Run: headless pygame with SDL's dummy video driver; simulated clock (each Clock.tick advances the game by its frame time, no real sleeping); random seed 0; keys injected as events and as key.get_pressed() state; mouse plan: one left click at the window centre at the start of phase 2, then a move to the lower-right quarter at the start of phase 3.
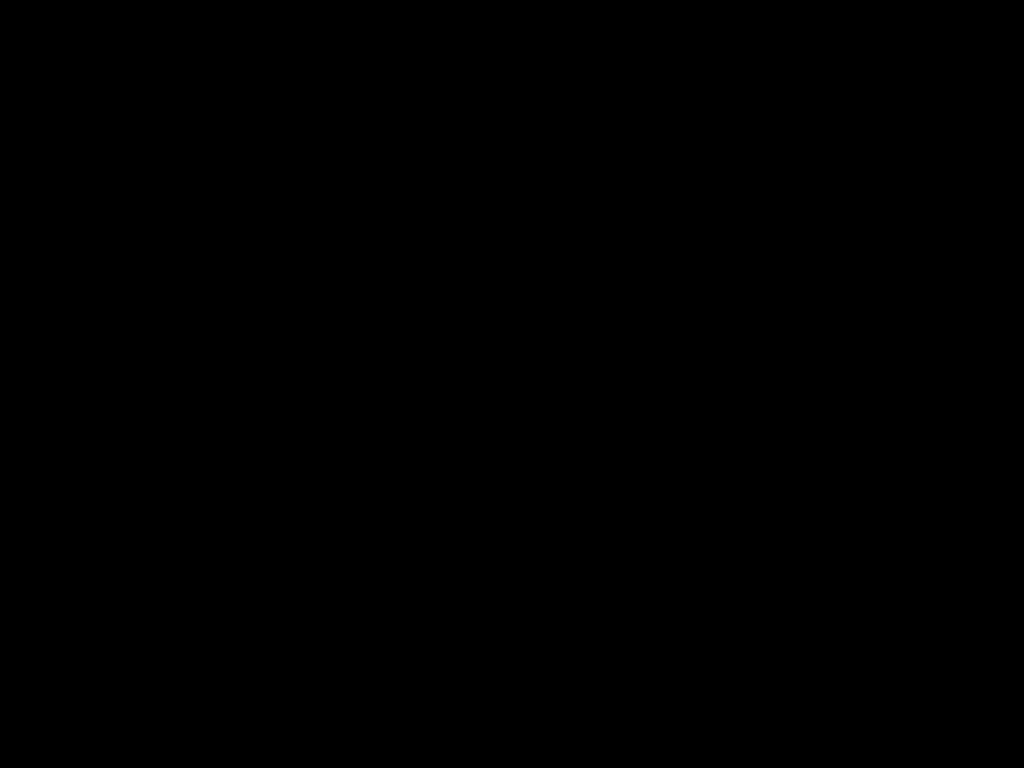
Frame 1 of 4 · flips 1–60 · no input
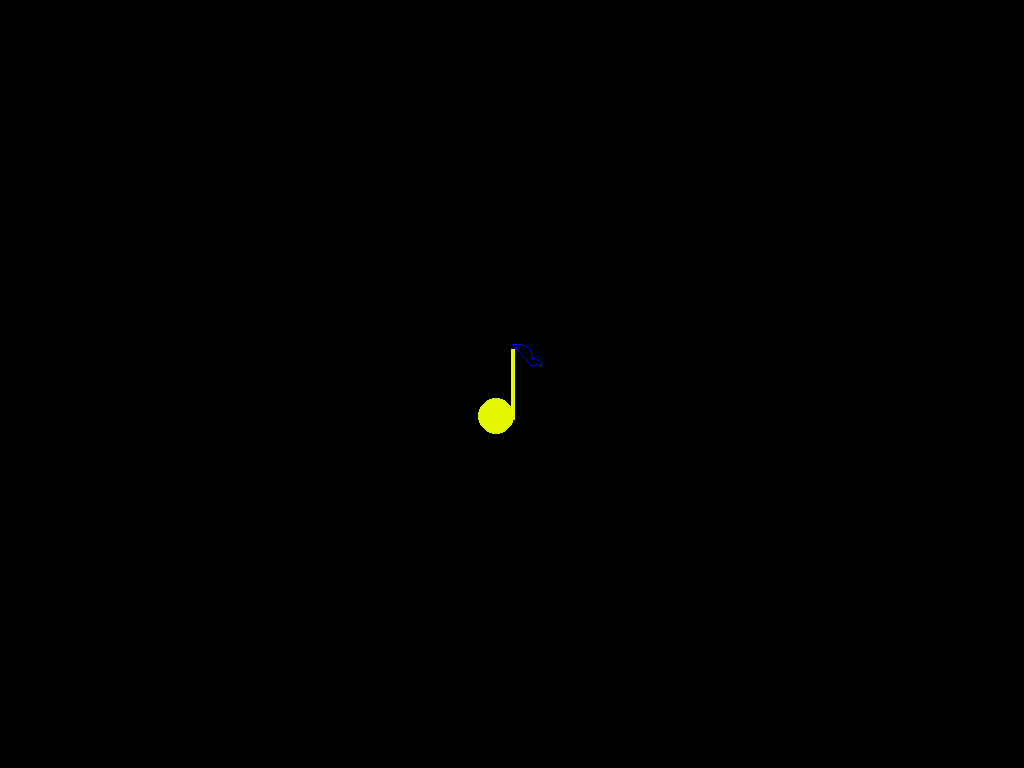
Frame 2 of 4 · flips 61–180 · clicked the window centre · tapped SPACE, RETURN · held RIGHT (→), D
Frame 3 of 4 · flips 181–300 · moved the mouse to the lower-right quarter · held DOWN (↓), S · screen unchanged from frame 2, image omitted
Frame 4 of 4 · flips 301–420 · held LEFT (←), A, UP (↑), W · screen unchanged from frame 3, image omitted

The pygame program that drew these frames:

from pygame import*
from random import*
screen=display.set_mode((1024,768))
omb=mb=(0,0,0) 
mx,my=0,0

running=True
while running:
    for e in event.get():
        if e.type==QUIT:
            running=False
        if e.type==MOUSEBUTTONDOWN:

            back=screen.copy()
            screen.blit(back,(0,0))
            cmx,cmy=mouse.get_pos()
            
   #curback=screen.copy()
   #screen.blit(curback,(0,0))
   #screen.blit(cursorPic,(mx,my))        
  
    #Variables for the mouse stuff
    omx,omy=mx,my
    mx,my=mouse.get_pos()
    omb=mb
    mb=mouse.get_pressed()
    keys=key.get_pressed()

    randCol=(randint(0,255),randint(0,255),randint(0,255))
    #List for the Star Polygon
    starlist=[(mx,my-40),(mx+28,my+35),(mx-40,my-10),(mx+40,my-10),(mx-28,my+35)]
    pentlist=[(mx-14,my-10),(mx+14,my-10),(mx+18,my+10),(mx,my+18),(mx-18,my+14)]
    
    #List for the Eighth Note Polygon
    if mb[0]==1:
        eighthlist=[(mx,my-40),(mx+8,my-40),(mx+14,my-38),(mx+18,my-35),(mx+20,my-25),(mx+24,my-28),
                    (mx+30,my-18),(mx+24,my-20),(mx+20,my-18)]
        draw.line(screen,randCol,(mx,my-35),(mx,my+35),4)
        draw.circle(screen,randCol,(mx-16,my+32),18)
        draw.polygon(screen,(0,0,255),eighthlist,1)
    display.flip()
quit()
